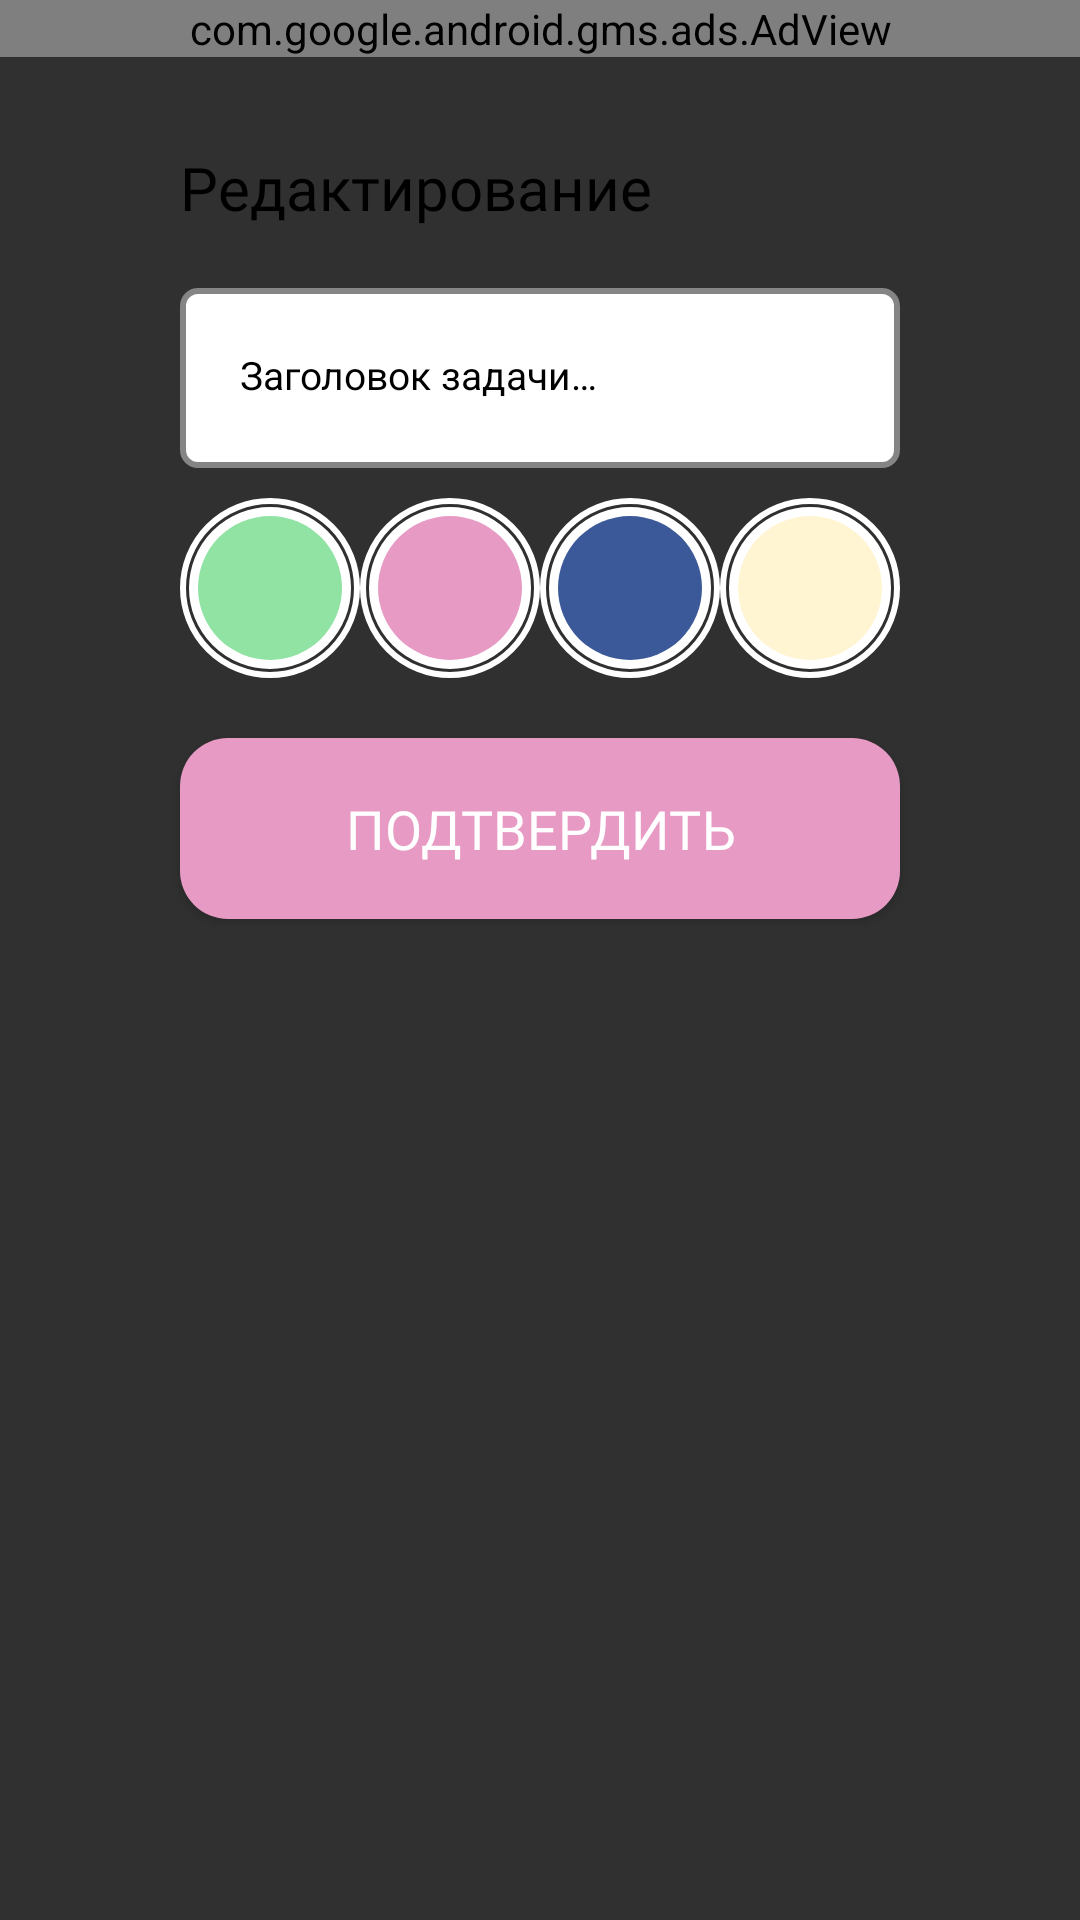

Android layout source for this screen:
<!-- AndroidManifest.xml: application theme Theme.SimpleDecideHelper -->
<!-- res/layout/edit_bottom_sheet.xml -->
<?xml version="1.0" encoding="utf-8"?>
<androidx.constraintlayout.widget.ConstraintLayout xmlns:android="http://schemas.android.com/apk/res/android"
    xmlns:app="http://schemas.android.com/apk/res-auto"
    xmlns:tools="http://schemas.android.com/tools"
    android:id="@+id/bottom_sheet"
    android:layout_width="match_parent"
    android:layout_height="match_parent"
    android:layout_marginBottom="100dp"
    android:paddingBottom="100dp"
    app:behavior_hideable="true"
    app:behavior_peekHeight="0dp"
    app:layout_behavior="com.google.android.material.bottomsheet.BottomSheetBehavior">

    <com.google.android.gms.ads.AdView
        ads:layout_constraintTop_toTopOf="parent"
        ads:layout_constraintStart_toStartOf="parent"
        ads:layout_constraintEnd_toEndOf="parent"
        xmlns:ads="http://schemas.android.com/apk/res-auto"
        android:id="@+id/adView"
        android:layout_width="0dp"
        android:layout_height="wrap_content"
        android:layout_centerHorizontal="true"
        android:layout_alignParentBottom="true"
        ads:adSize="BANNER"
        ads:adUnitId="@string/main_banner">
    </com.google.android.gms.ads.AdView>

    <TextView
        android:id="@+id/dec_add_label"
        android:layout_width="0dp"
        android:layout_height="wrap_content"
        android:layout_marginStart="60dp"
        android:layout_marginTop="30dp"
        android:fontFamily="@font/fira_sans_medium"
        android:text="@string/edit_task_label"
        android:textColor="@color/black"
        android:textSize="20sp"
        app:layout_constraintStart_toStartOf="parent"
        app:layout_constraintEnd_toStartOf="@id/close_bottom_sheet"
        app:layout_constraintTop_toBottomOf="@id/adView" />

    <ImageView
        android:id="@+id/close_bottom_sheet"
        android:layout_width="30dp"
        android:layout_height="30dp"
        android:layout_marginTop="30dp"
        android:layout_marginEnd="60dp"
        android:src="@drawable/ic_close"
        app:layout_constraintBottom_toBottomOf="@id/dec_add_label"
        app:layout_constraintEnd_toEndOf="parent"
        app:layout_constraintTop_toTopOf="parent"
        app:tint="@color/gray_3" />

    <EditText
        android:id="@+id/et_task_title"
        android:layout_width="match_parent"
        android:layout_height="60dp"
        android:layout_marginStart="60dp"
        android:layout_marginTop="20dp"
        android:layout_marginEnd="60dp"
        android:background="@drawable/edit_text_back"
        android:gravity="start"
        android:hint="@string/task_title_hint"
        android:padding="20dp"
        android:textColorHint="@android:color/black"
        android:textSize="13sp"
        app:layout_constraintEnd_toEndOf="parent"
        app:layout_constraintStart_toStartOf="parent"
        app:layout_constraintTop_toBottomOf="@id/dec_add_label" />


    <LinearLayout
        android:id="@+id/layout_note_color"
        android:layout_width="0dp"
        android:layout_height="60dp"
        android:layout_marginTop="10dp"
        android:gravity="center_vertical"
        android:orientation="horizontal"
        app:layout_constraintEnd_toEndOf="@id/et_task_title"
        app:layout_constraintStart_toStartOf="@id/et_task_title"
        app:layout_constraintTop_toBottomOf="@id/et_task_title"
        tools:ignore="DisableBaselineAlignment">

        <FrameLayout
            android:layout_width="0dp"
            android:layout_height="wrap_content"
            android:layout_weight="1">

            <View
                android:id="@+id/view_color_1"
                android:layout_width="60dp"
                android:layout_height="60dp"
                android:background="@drawable/background_note_color_1" />

            <ImageView
                android:id="@+id/image_color_1"
                android:layout_width="40dp"
                android:layout_height="40dp"
                android:layout_gravity="center_horizontal"
                android:layout_marginTop="10dp"
                android:layout_marginEnd="5dp"
                android:layout_marginRight="5dp"
                android:padding="5dp"
                android:src="@drawable/ic_done"
                app:tint="@color/black" />

        </FrameLayout>

        <FrameLayout
            android:layout_width="0dp"
            android:layout_height="wrap_content"
            android:layout_weight="1">

            <View
                android:id="@+id/view_color_2"
                android:layout_width="60dp"
                android:layout_height="60dp"
                android:background="@drawable/background_note_color_2" />

            <ImageView
                android:id="@+id/image_color_2"
                android:layout_width="40dp"
                android:layout_height="40dp"
                android:layout_gravity="center_horizontal"
                android:layout_marginTop="10dp"
                android:layout_marginEnd="5dp"
                android:layout_marginRight="5dp"
                android:padding="5dp"
                app:tint="@color/black" />

        </FrameLayout>

        <FrameLayout
            android:layout_width="0dp"
            android:layout_height="wrap_content"
            android:layout_weight="1">

            <View
                android:id="@+id/view_color_3"
                android:layout_width="60dp"
                android:layout_height="60dp"
                android:background="@drawable/background_note_color_3" />

            <ImageView
                android:id="@+id/image_color_3"
                android:layout_width="40dp"
                android:layout_height="40dp"
                android:layout_gravity="center_horizontal"
                android:layout_marginTop="10dp"
                android:layout_marginEnd="5dp"
                android:layout_marginRight="5dp"
                android:padding="5dp"
                app:tint="@color/black" />

        </FrameLayout>

        <FrameLayout
            android:layout_width="0dp"
            android:layout_height="wrap_content"
            android:layout_weight="1">

            <View
                android:id="@+id/view_color_4"
                android:layout_width="60dp"
                android:layout_height="60dp"
                android:background="@drawable/background_note_color_4" />

            <ImageView
                android:id="@+id/image_color_4"
                android:layout_width="40dp"
                android:layout_height="40dp"
                android:layout_gravity="center_horizontal"
                android:layout_marginTop="10dp"
                android:layout_marginEnd="5dp"
                android:layout_marginRight="5dp"
                android:padding="5dp"
                app:tint="@color/black" />

        </FrameLayout>

    </LinearLayout>

    <Button
        android:id="@+id/btn_edit_task"
        android:layout_width="match_parent"
        android:layout_height="wrap_content"
        android:layout_marginStart="60dp"
        android:layout_marginTop="20dp"
        android:layout_marginEnd="60dp"
        android:background="@drawable/btn_back_pink"
        android:fontFamily="@font/fira_sans_medium"
        android:gravity="center"
        android:padding="18dp"
        android:text="@string/edit_task"
        android:textColor="@color/white"
        android:textSize="18sp"
        app:layout_constraintEnd_toEndOf="parent"
        app:layout_constraintStart_toStartOf="parent"
        app:layout_constraintTop_toBottomOf="@id/layout_note_color" />

</androidx.constraintlayout.widget.ConstraintLayout>
<!-- resources referenced by this layout -->
<resources>
  <color name="black">#FF000000</color>
  <color name="gray_3">#C4C4C4</color>
  <color name="white">#FFFFFFFF</color>
  <!-- drawable background_note_color_2 (drawable) -->
  <?xml version="1.0" encoding="utf-8"?>
  <layer-list xmlns:android="http://schemas.android.com/apk/res/android">
      <item>
          <shape android:shape="oval">
              <stroke android:width="2dp"
                  android:color="@color/white" />
          </shape>
      </item>
  
      <item
          android:bottom="3dp"
          android:left="3dp"
          android:right="3dp"
          android:top="3dp">
  
          <shape android:shape="oval">
              <stroke android:width="6dp"
                  android:color="@color/white" />
          </shape>
      </item>
  
      <item
          android:bottom="6dp"
          android:left="6dp"
          android:right="6dp"
          android:top="6dp">
  
          <shape android:shape="oval">
              <solid android:color="@color/pink" />
          </shape>
      </item>
  
  </layer-list>
  <!-- drawable btn_back_pink (drawable) -->
  <?xml version="1.0" encoding="utf-8"?>
  <shape xmlns:android="http://schemas.android.com/apk/res/android">
      <solid android:color="@color/pink" />
      <corners android:radius="16dp" />
  </shape>
  <!-- drawable edit_text_back (drawable) -->
  <?xml version="1.0" encoding="utf-8"?>
  <shape xmlns:android="http://schemas.android.com/apk/res/android">
  
      <gradient android:startColor="#FFFFFF"
          android:endColor="#FFFFFF" />
  
      <stroke android:width="2dp" android:color="#858585" />
  
      <corners android:topLeftRadius="5dp"
          android:bottomLeftRadius="5dp"
          android:topRightRadius="5dp"
          android:bottomRightRadius="5dp" />
  </shape>
  <string name="edit_task">Подтвердить</string>
  <string name="edit_task_label">Редактирование</string>
  <string name="main_banner">ca-app-pub-3940256099942544/6300978111</string>
  <string name="task_title_hint">Заголовок задачи…</string>
  <style name="Theme.SimpleDecideHelper" parent="Theme.AppCompat.NoActionBar">
          
          <item name="colorPrimary">@color/white</item>
          <item name="colorPrimaryVariant">@color/purple_700</item>
          <item name="colorOnPrimary">@color/white</item>
          
          <item name="colorSecondary">@color/teal_200</item>
          <item name="colorSecondaryVariant">@color/teal_700</item>
          <item name="colorOnSecondary">@color/black</item>
          
          <item name="android:statusBarColor" tools:targetApi="l">?attr/colorPrimaryVariant</item>
          
          <item name="android:statusBarColor" tools:ignore="DuplicateDefinition" tools:targetApi="l">
              ?attr/colorPrimaryVariant
          </item>
          <item name="bottomSheetDialogTheme">@style/AppBottomSheetDialogTheme</item>
      </style>
  <color name="green">#91E3A4</color>
  <color name="pink">#E79AC4</color>
  <color name="facebook_color">#3B5998</color>
  <color name="very_light_yellow">#FFF5D3</color>
  <color name="purple_700">#FF3700B3</color>
  <color name="teal_200">#FF03DAC5</color>
  <color name="teal_700">#FF018786</color>
  <style name="AppBottomSheetDialogTheme" parent="Theme.Design.Light.BottomSheetDialog">
          <item name="bottomSheetStyle">@style/AppModalStyle</item>
      </style>
  <style name="AppModalStyle" parent="Widget.Design.BottomSheet.Modal">
          <item name="android:background">@drawable/background_bottom_sheet</item>
      </style>
  <!-- drawable background_bottom_sheet (drawable) -->
  <?xml version="1.0" encoding="utf-8"?>
  <shape xmlns:android="http://schemas.android.com/apk/res/android"
      android:shape="rectangle">
  
      <solid android:color="@color/cardview_light_background" />
      <corners
          android:topLeftRadius="60dp"
          android:topRightRadius="60dp" />
  </shape>
</resources>
